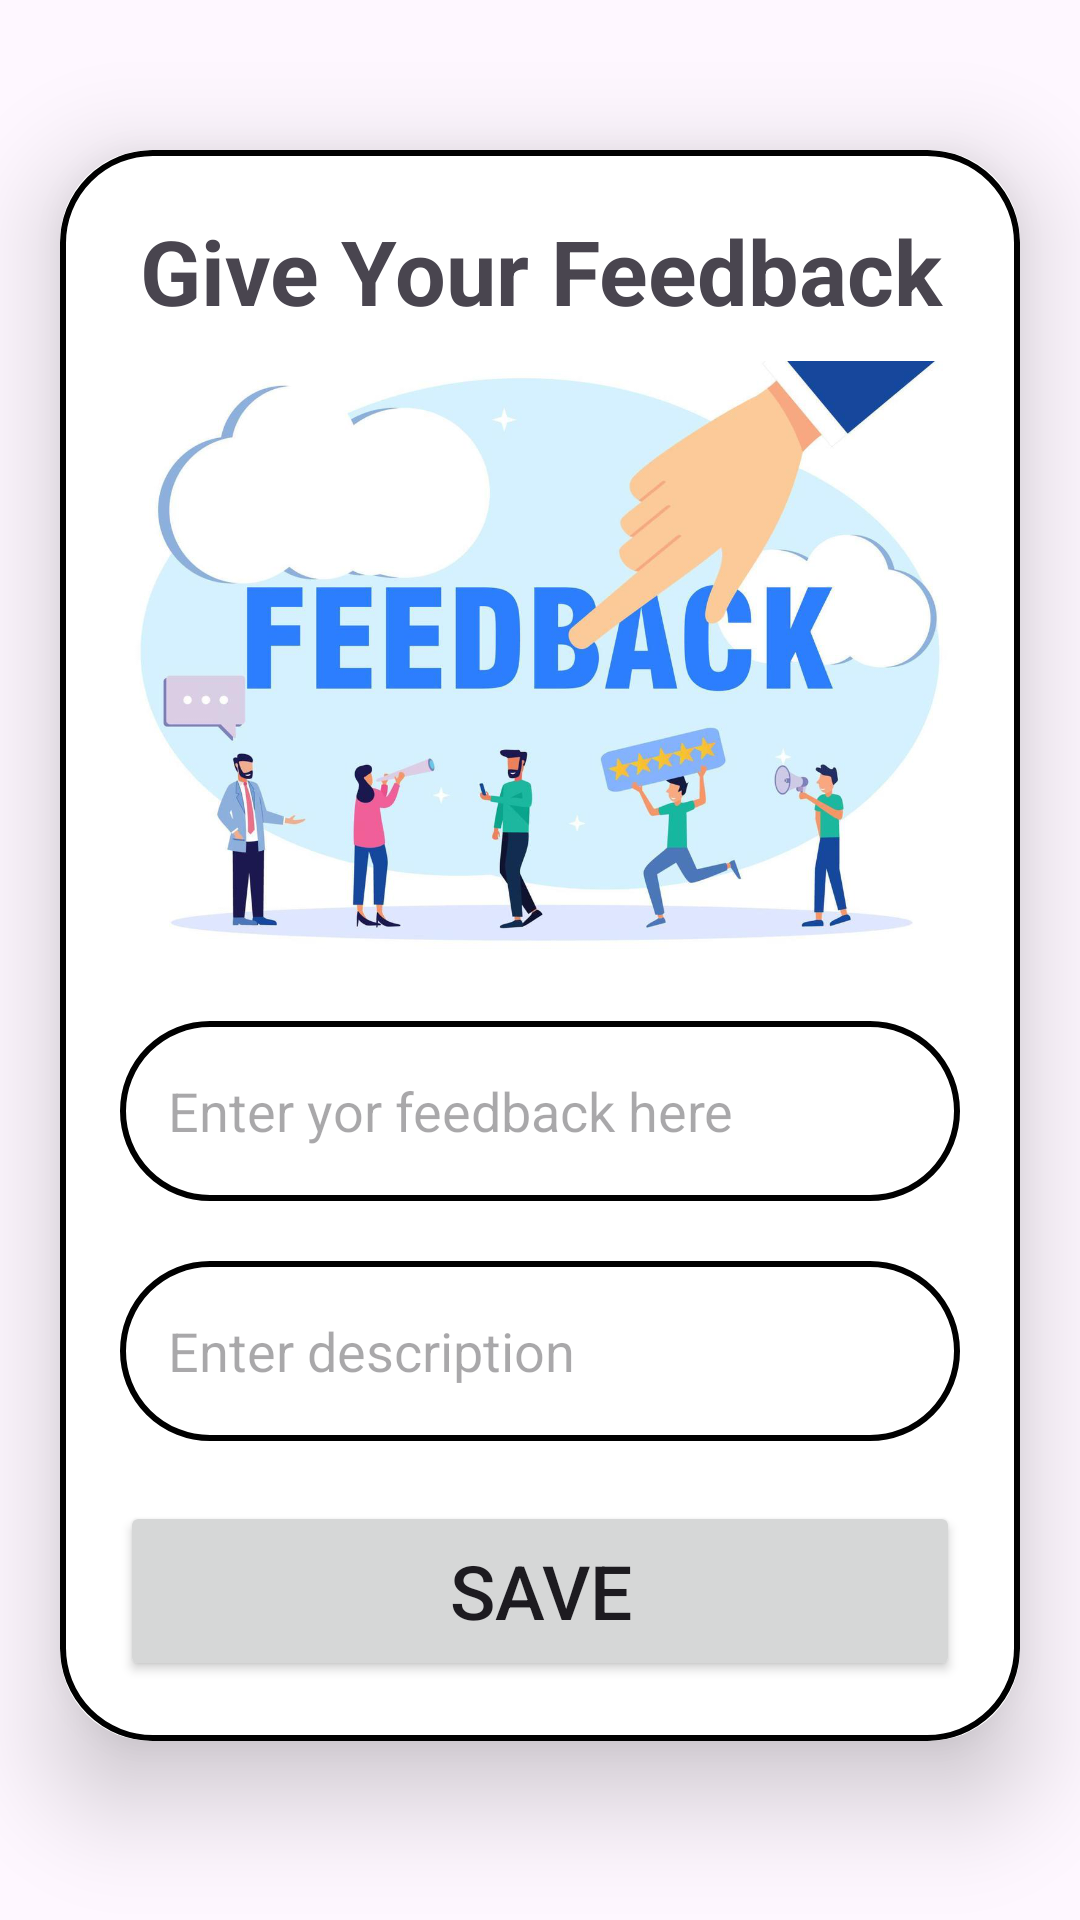

Layout XML and referenced resources for this Android screen:
<!-- AndroidManifest.xml: application theme Theme.StudentAssistants -->
<!-- res/layout/activity_teacher_feedback.xml -->
<?xml version="1.0" encoding="utf-8"?>
<ScrollView xmlns:android="http://schemas.android.com/apk/res/android"
    xmlns:app="http://schemas.android.com/apk/res-auto"
    xmlns:tools="http://schemas.android.com/tools"
    android:layout_width="match_parent"
    android:layout_height="match_parent"
    android:background="@drawable/centerbackground"
    android:orientation="vertical"
    tools:context=".TeacherCt">



    <androidx.cardview.widget.CardView
        android:layout_width="match_parent"
        android:layout_height="wrap_content"
        android:layout_marginTop="50dp"
        android:layout_marginEnd="20dp"
        android:layout_marginStart="20dp"
        app:cardCornerRadius="30dp"
        app:cardElevation="20dp">




        <LinearLayout
            android:layout_width="match_parent"
            android:layout_height="wrap_content"
            android:layout_gravity="center_horizontal"
            android:background="@drawable/levender_border"
            android:orientation="vertical"
            android:padding="20dp">

            <TextView
                android:layout_width="match_parent"
                android:layout_height="wrap_content"
                android:text="Give Your Feedback"
                android:textAlignment="center"
                android:textSize="30sp"
                android:textStyle="bold" />

            <ImageView
                android:id="@+id/asgnupload"
                android:layout_width="match_parent"
                android:layout_height="200dp"
                android:src="@drawable/feedbackpic"
                android:layout_marginTop="10dp"
                />
            <EditText
                android:layout_width="match_parent"
                android:layout_height="60dp"
                android:id="@+id/uplodTopic"
                android:background="@drawable/levender_border"
                android:layout_marginTop="20dp"
                android:hint="Enter yor feedback here"
                android:padding="16dp"
                android:gravity="start|center_vertical"/>

            <EditText
                android:layout_width="match_parent"
                android:layout_height="60dp"
                android:id="@+id/uploddes"
                android:background="@drawable/levender_border"
                android:layout_marginTop="20dp"
                android:hint="Enter description"
                android:padding="16dp"
                android:gravity="start|center_vertical"/>

            <Button
                android:layout_width="match_parent"
                android:layout_height="60dp"
                android:layout_marginTop="20dp"
                android:id="@+id/savebutton"
                android:text="Save"
                android:textSize="25sp"
                app:cornerRadius="20dp"
                />

        </LinearLayout>

    </androidx.cardview.widget.CardView>


</ScrollView>
<!-- resources referenced by this layout -->
<resources>
  <!-- drawable feedbackpic: png bitmap (drawable, 438465 bytes) -->
  <!-- drawable levender_border (drawable) -->
  <?xml version="1.0" encoding="utf-8"?>
  
  <shape xmlns:android="http://schemas.android.com/apk/res/android"
      android:shape="rectangle">
      <stroke
          android:width="2dp"
          android:color="@color/black"/>
      <corners
          android:radius="30dp"/>
  
  
  </shape>
  <style name="Theme.StudentAssistants" parent="Base.Theme.StudentAssistants" />
  <style name="Base.Theme.StudentAssistants" parent="Theme.Material3.DayNight.NoActionBar">
          
          
      </style>
  <!-- not gathered from this repository: default colours our renderer supplied (Android Studio template values) -->
  <color name="black">#FF000000</color>
</resources>
